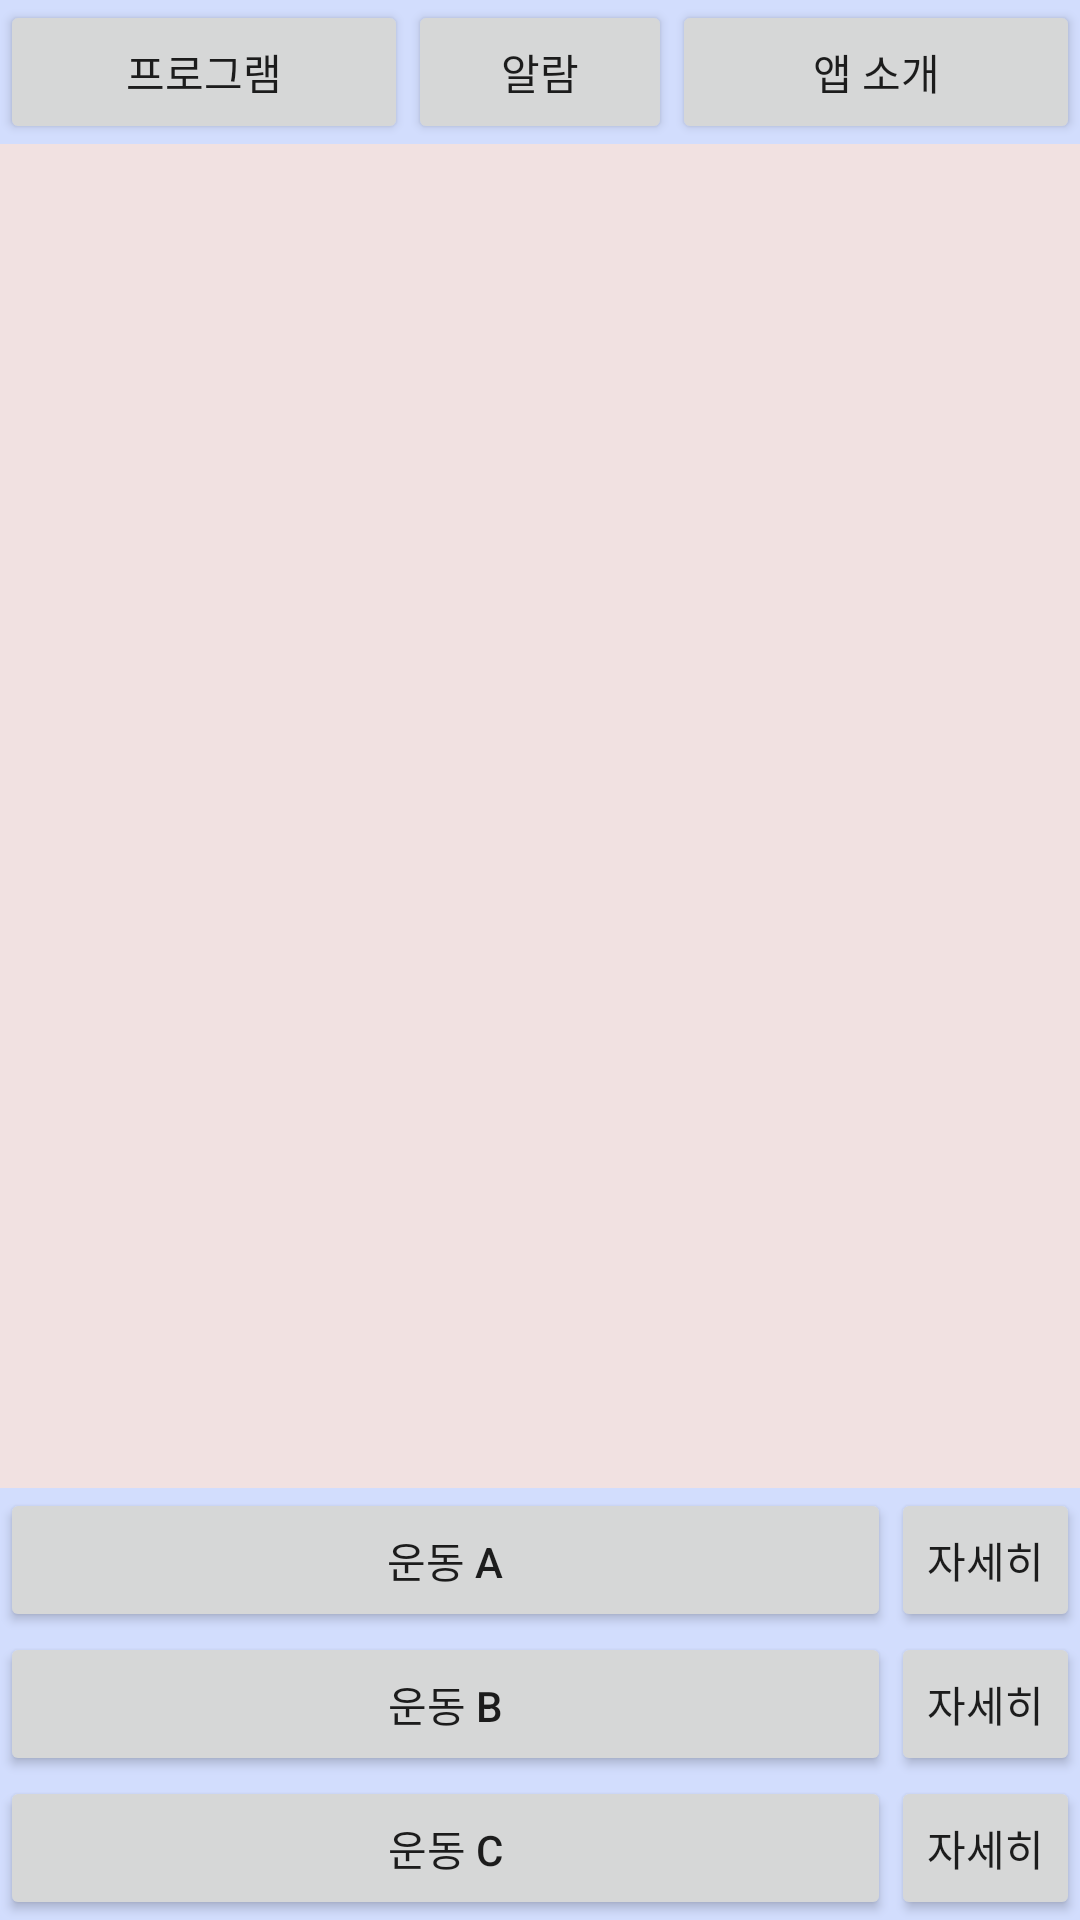

This screen was rendered from an Android layout file. Write that file and the resources it references.
<!-- AndroidManifest.xml: application theme Theme.HealtherLogin -->
<!-- res/layout/main.xml -->
<?xml version="1.0" encoding="utf-8"?>
<RelativeLayout xmlns:android="http://schemas.android.com/apk/res/android"
    xmlns:tools="http://schemas.android.com/tools"
    android:layout_width="match_parent"
    android:layout_height="match_parent"
    android:background="#d2ddfd"
    android:gravity="center_vertical|center_horizontal">

    <Button
        android:layout_width="wrap_content"
        android:layout_height="wrap_content"
        android:text="프로그램"
        android:id="@+id/btn_program"
        android:layout_alignParentTop="true"
        android:layout_toLeftOf="@+id/btn_alarm"
        android:layout_alignParentLeft="true"
        android:layout_alignParentStart="true" />

    <Button
        android:layout_width="wrap_content"
        android:layout_height="wrap_content"
        android:text="알람"
        android:id="@+id/btn_alarm"
        android:layout_alignParentTop="true"
        android:layout_centerHorizontal="true"
        android:layout_alignBottom="@+id/btn_program" />

    <Button
        android:layout_width="wrap_content"
        android:layout_height="wrap_content"
        android:text="앱 소개"
        android:id="@+id/btn_intro"
        android:layout_alignParentTop="true"
        android:layout_toRightOf="@+id/btn_alarm"
        android:layout_alignParentRight="true"
        android:layout_alignParentEnd="true" />



    <TextView
        android:layout_width="wrap_content"
        android:layout_height="wrap_content"
        android:id="@+id/main_text"
      android:layout_below="@+id/btn_program"
          android:layout_alignParentRight="true"
        android:layout_alignParentEnd="true"
      android:layout_alignParentLeft="true"
        android:layout_alignParentStart="true"
          android:layout_above="@+id/btn_exerA"
        android:background="#f1e1e1"
        android:textAlignment="center"
        android:textStyle="bold"
        android:paddingRight="10dp"
        android:paddingLeft="10dp" />

    <Button
        android:layout_width="wrap_content"
        android:layout_height="wrap_content"
        android:text="운동 A"
        android:id="@+id/btn_exerA"
        android:layout_alignParentLeft="true"
        android:layout_alignParentStart="true"
        android:layout_above="@+id/btn_exerB"
        android:layout_toStartOf="@+id/exerA_moer"
        android:layout_toLeftOf="@+id/exerA_moer" />

    <Button
        android:layout_width="wrap_content"
        android:layout_height="wrap_content"
        android:text="운동 B"
        android:id="@+id/btn_exerB"
        android:layout_above="@+id/btn_exerC"
        android:layout_alignParentLeft="true"
        android:layout_alignParentStart="true"
        android:layout_toStartOf="@+id/radio_exer"
        android:layout_alignRight="@+id/btn_exerA"
        android:layout_alignEnd="@+id/btn_exerA"
        tools:ignore="UnknownId" />

    <Button
        android:layout_width="wrap_content"
        android:layout_height="wrap_content"
        android:text="운동 C"
        android:id="@+id/btn_exerC"
        android:layout_alignParentBottom="true"
        android:layout_alignParentLeft="true"
        android:layout_alignParentStart="true"
        android:layout_toLeftOf="@+id/exerB_more"
        android:layout_toStartOf="@+id/exerB_more" />

    <Button
        style="?android:attr/buttonStyleSmall"
        android:layout_width="wrap_content"
        android:layout_height="wrap_content"
        android:text="자세히"
        android:id="@+id/exerA_moer"
        android:layout_above="@+id/exerB_more"
        android:layout_alignParentRight="true" />

    <Button
        style="?android:attr/buttonStyleSmall"
        android:layout_width="wrap_content"
        android:layout_height="wrap_content"
        android:text="자세히"
        android:id="@+id/exerB_more"
        android:layout_above="@+id/exerC_more"
        android:layout_alignParentRight="true" />

    <Button
        style="?android:attr/buttonStyleSmall"
        android:layout_width="wrap_content"
        android:layout_height="wrap_content"
        android:text="자세히"
        android:id="@+id/exerC_more"
        android:layout_below="@+id/btn_exerB"
        android:layout_alignParentRight="true"
        android:layout_alignParentEnd="true" />

</RelativeLayout>
<!-- resources referenced by this layout -->
<resources>
  <style name="Theme.HealtherLogin" parent="Theme.AppCompat.Light">
          
          <item name="colorPrimary">@color/purple_500</item>
          <item name="colorPrimaryVariant">@color/purple_700</item>
          <item name="colorOnPrimary">@color/white</item>
          
          <item name="colorSecondary">@color/teal_200</item>
          <item name="colorSecondaryVariant">@color/teal_700</item>
          <item name="colorOnSecondary">@color/black</item>
          
          <item name="android:statusBarColor" tools:targetApi="l">?attr/colorPrimaryVariant</item>
          <item name="windowNoTitle">true</item>
          
      </style>
  <color name="purple_500">#FF6200EE</color>
  <color name="purple_700">#FF3700B3</color>
  <color name="white">#FFFFFFFF</color>
  <color name="teal_200">#FF03DAC5</color>
  <color name="teal_700">#FF018786</color>
  <color name="black">#FF000000</color>
</resources>
